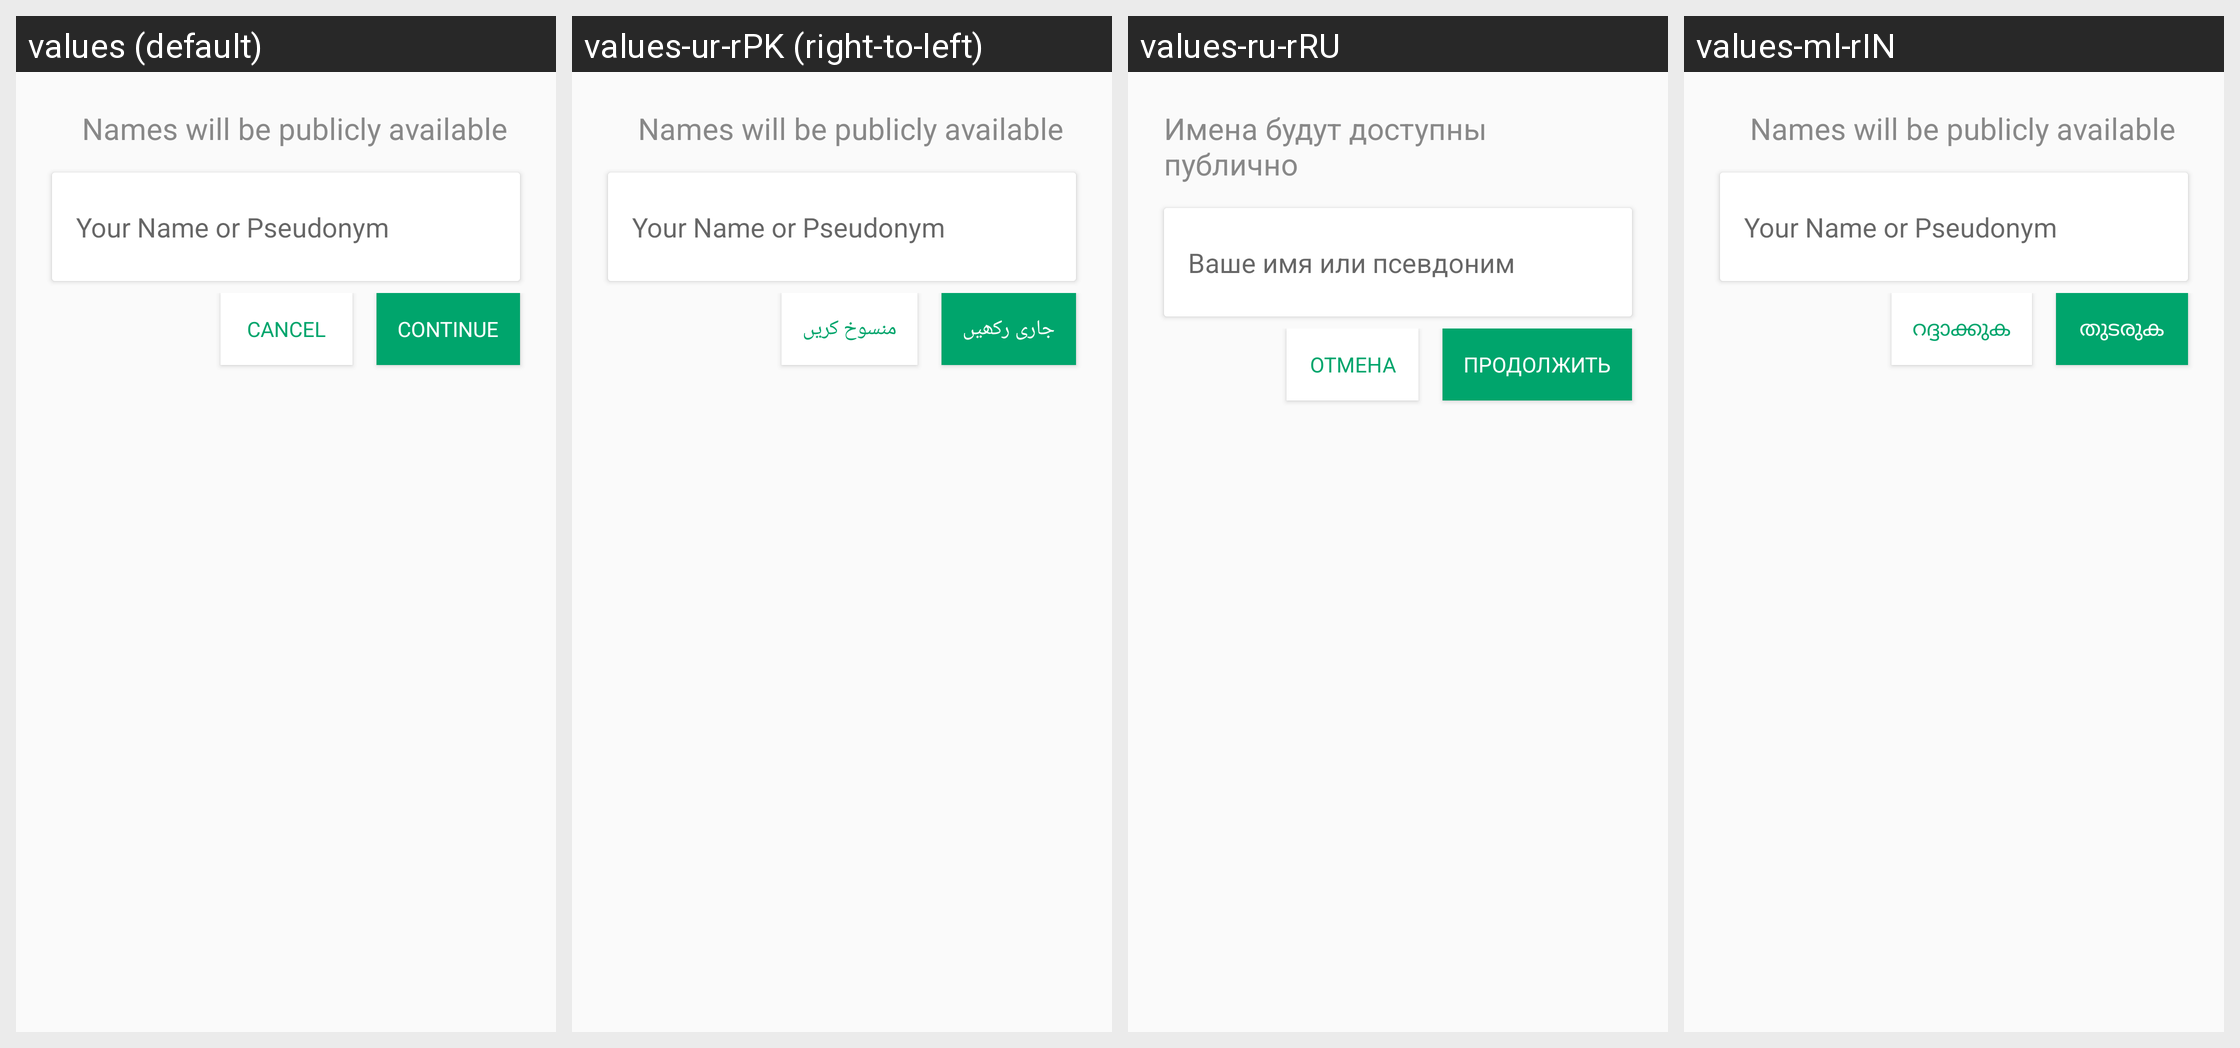

The same Android screen rendered under several of its app's locales, left to right. List the strings drawn on it with the default value and each locale's translation.
Android screen res/layout/activity_register_offline.xml rendered under 4 locales, left to right: values (default), values-ur-rPK (right-to-left), values-ru-rRU, values-ml-rIN. Device: Nexus 5 (rendered at 1080×1920; each locale shown at half size, 540×960, under a caption strip naming it); theme AppTheme.
Other locales in the repository, not shown: values-am-rET, values-ar-rSA, values-as-rIN, values-bn-rBD, values-dz-rBT, values-es-rES, values-es-rUS, values-fa-rAF, values-fa-rIR, values-fr-rFR, values-gu-rIN, values-ha-rHG, values-hi-rIN, values-in-rID, values-ja-rJP, values-km-rKH, values-kn-rIN, values-mn-rMN, values-mr-rIN, values-my-rMM, values-ne-rNP, values-nl-rNL, values-or-rIN, values-pa-rIN, values-ps-rAF, values-pt-rPT, values-sw-rKE, values-ta-rIN, values-te-rIN, values-th-rTH, values-tl-rPH, values-tr-rTR, values-vi-rVN, values-zh-rCN, values-zh-rTW.
Strings drawn on this screen, with the default value and each locale's value (text and hints the layout hard-codes, and strings that could not be matched under every locale, appear in the picture but are not listed):

names_will_be_public
  values: Names will be publicly available
  values-ur-rPK: Names will be publicly available
  values-ru-rRU: Имена будут доступны публично
  values-ml-rIN: Names will be publicly available

your_name
  values: Your Name or Pseudonym
  values-ur-rPK: Your Name or Pseudonym
  values-ru-rRU: Ваше имя или псевдоним
  values-ml-rIN: Your Name or Pseudonym

title_cancel
  values: Cancel
  values-ur-rPK: منسوخ کریں
  values-ru-rRU: Отмена
  values-ml-rIN: റദ്ദാക്കുക

label_continue
  values: Continue
  values-ur-rPK: جاری رکھیں
  values-ru-rRU: Продолжить
  values-ml-rIN: തുടരുക
